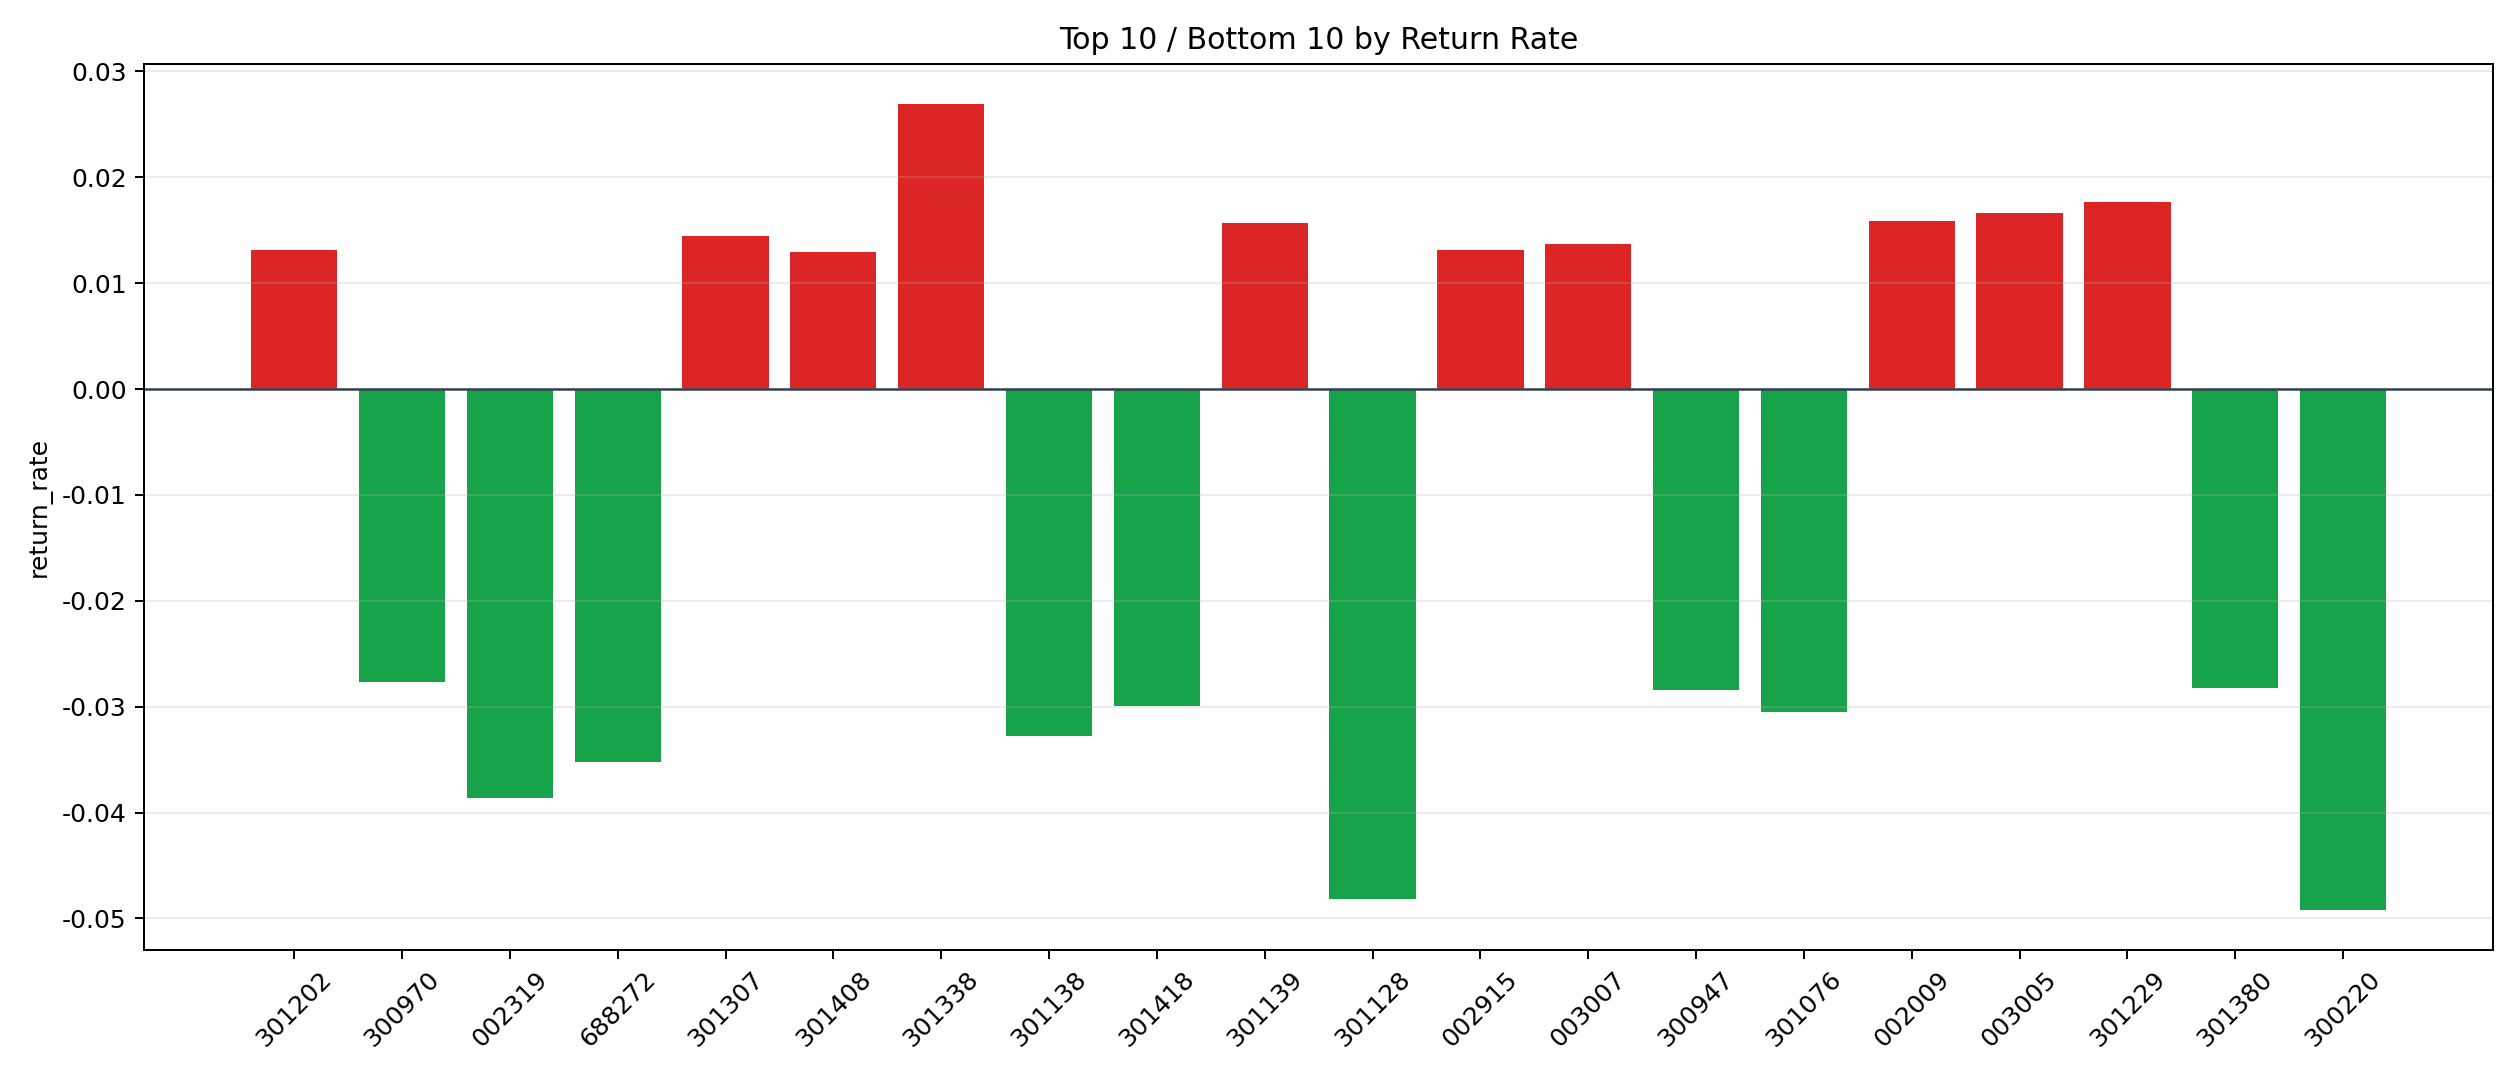

The table this chart was drawn from, first rows:
symbol, n_trades, total_pnl, total_entry_notional, return_rate
301338, 1, 182.6, 6780, 0.02693
301229, 2, 301.2, 17050, 0.01766
003005, 10, 1599, 96251, 0.01662
002009, 32, 4812, 302519, 0.01591
301139, 2, 275, 17515, 0.0157
301307, 4, 478.3, 33083, 0.01446
003007, 23, 2745, 200551, 0.01369
002915, 13, 1525, 115794, 0.01317
301202, 1, 124.4, 9480, 0.01313
301408, 2, 256.2, 19792, 0.01294
002053, 1, 113.6, 9262, 0.01227
300564, 4, 475.8, 39045, 0.01219
301105, 3, 353.4, 29189, 0.01211
301111, 6, 672.2, 56091, 0.01198
301170, 3, 303.2, 25976, 0.01167
300236, 1, 80.48, 6910, 0.01165
300249, 121, 13012, 1153131, 0.01128
002189, 1, 111.1, 9891, 0.01123
301568, 3, 253.8, 22628, 0.01121
002313, 73, 7727, 700346, 0.01103
002889, 18, 1840, 166840, 0.01103
000610, 2, 201.3, 18368, 0.01096
300578, 33, 2947, 292672, 0.01007
002940, 1, 94.4, 9516, 0.00992
002703, 177, 15722, 1646395, 0.009549
301183, 12, 970.5, 101749, 0.009538
300913, 8, 697.5, 73682, 0.009467
300286, 1, 92.07, 9830, 0.009366
000798, 13, 1159, 125171, 0.00926
300899, 5, 424.8, 46545, 0.009127
301316, 1, 77.05, 8706, 0.00885
300812, 14, 1068, 121731, 0.008772
300780, 49, 3678, 446116, 0.008244
002767, 9, 700.4, 87658, 0.00799
001379, 5, 365.7, 46622, 0.007845
002238, 71, 5335, 683484, 0.007806
300844, 6, 412.6, 53087, 0.007772
301288, 4, 281.8, 37750, 0.007464
003042, 10, 686.4, 92120, 0.007451
300541, 9, 599.9, 82497, 0.007272
301107, 5, 326.6, 46448, 0.007031
002362, 67, 4200, 607206, 0.006917
300654, 61, 4057, 588205, 0.006897
301083, 15, 941.4, 137213, 0.006861
300576, 40, 2099, 308133, 0.006811
001288, 4, 258.3, 38066, 0.006786
300250, 17, 1055, 157886, 0.006681
002577, 1, 64.2, 9768, 0.006572
002957, 1, 64.17, 9801, 0.006547
300765, 14, 783, 120101, 0.006519
301337, 18, 911.1, 143046, 0.006369
300781, 32, 1194, 188963, 0.006318
301516, 114, 6442, 1022923, 0.006298
300625, 1, 62.09, 9900, 0.006272
001216, 22, 1291, 206409, 0.006256
300766, 4, 236.5, 38020, 0.006221
002855, 297, 16057, 2586026, 0.006209
300943, 4, 235.6, 37998, 0.006201
000037, 62, 3682, 602652, 0.00611
301163, 4, 209.3, 34534, 0.006062
... 2,072 more rows
